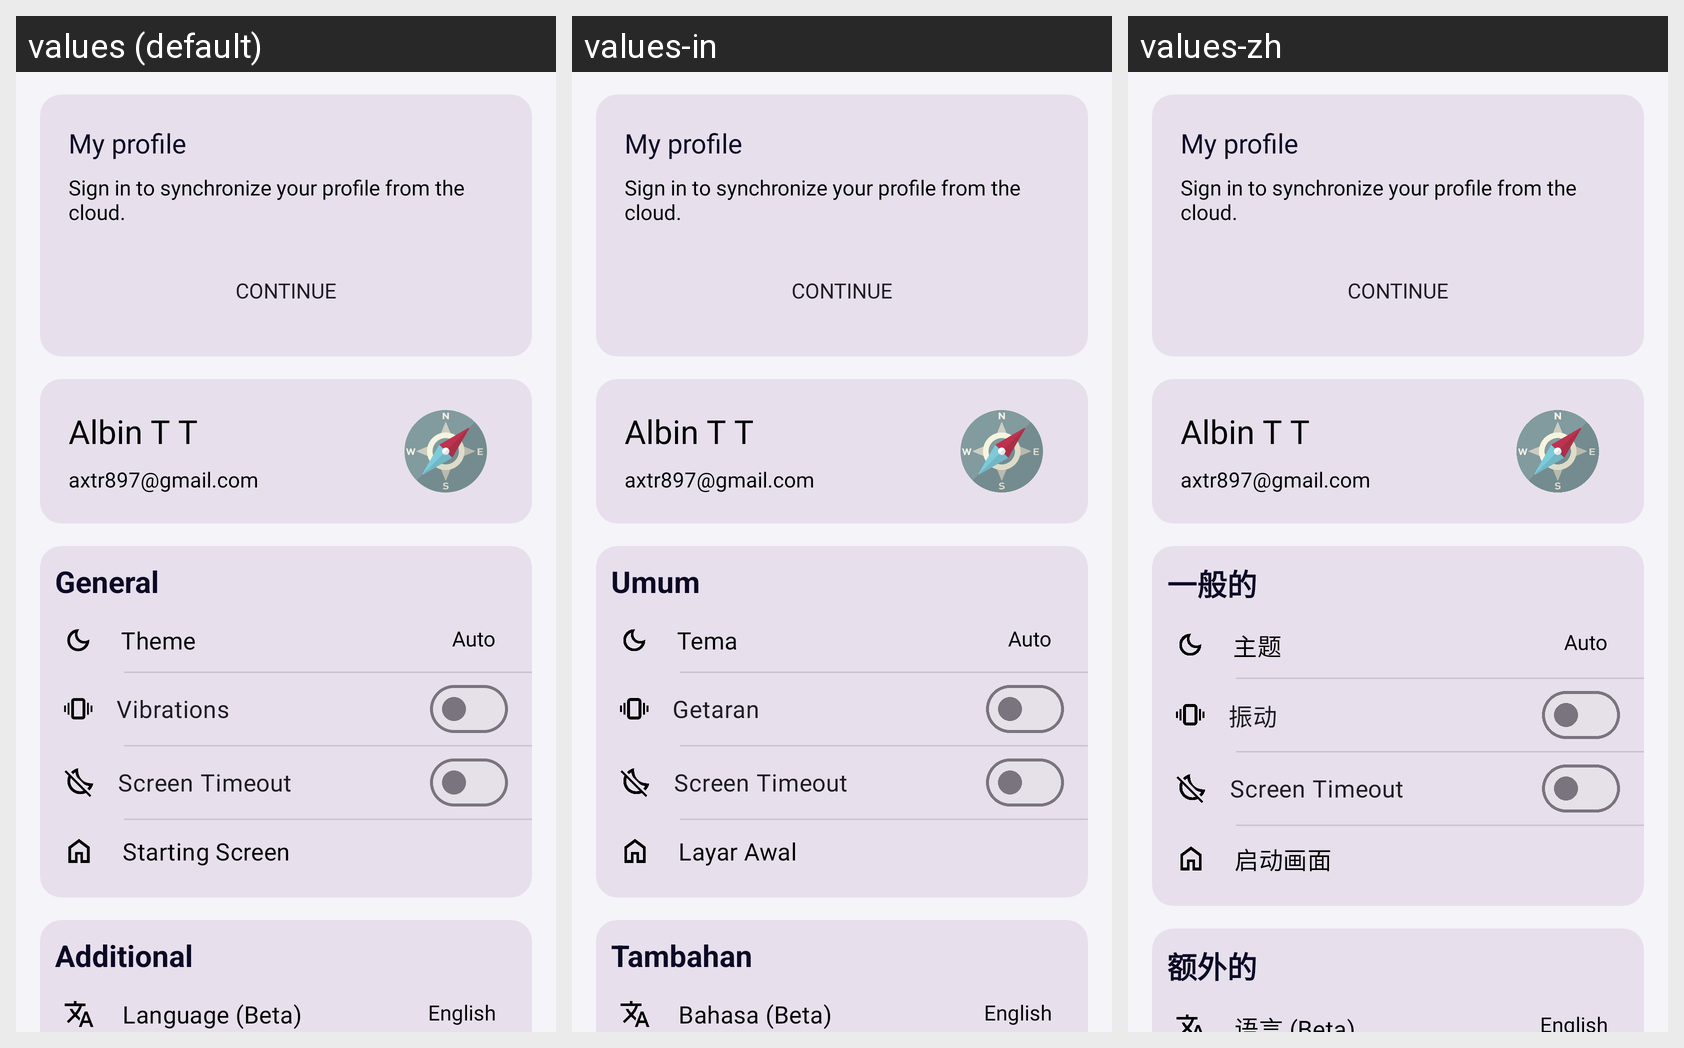

Locale-by-locale string values for the Android screen shown in this grid:
Android screen res/layout/fragment_new_settings.xml rendered under 3 locales, left to right: values (default), values-in, values-zh. Device: Nexus 5 (rendered at 1080×1920; each locale shown at half size, 540×960, under a caption strip naming it); theme Theme.HashtagGenerator.
Other locales in the repository, not shown: values-de, values-es, values-fr, values-hi, values-it, values-ja, values-ko, values-pt, values-ru.
Strings drawn on this screen, with the default value and each locale's value (text and hints the layout hard-codes, and strings that could not be matched under every locale, appear in the picture but are not listed):

general
  values: General
  values-in: Umum
  values-zh: 一般的

theme
  values: Theme
  values-in: Tema
  values-zh: 主题

vibrations
  values: Vibrations
  values-in: Getaran
  values-zh: 振动

starting_screen
  values: Starting Screen
  values-in: Layar Awal
  values-zh: 启动画面

additional
  values: Additional
  values-in: Tambahan
  values-zh: 额外的

language
  values: Language (Beta)
  values-in: Bahasa (Beta)
  values-zh: 语言 (Beta)
